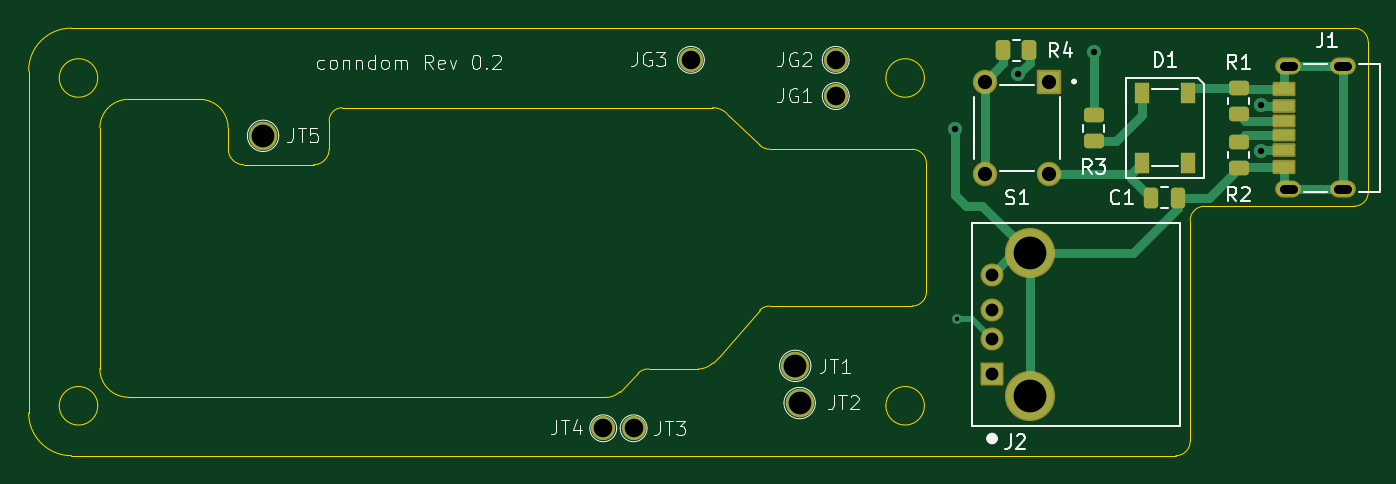
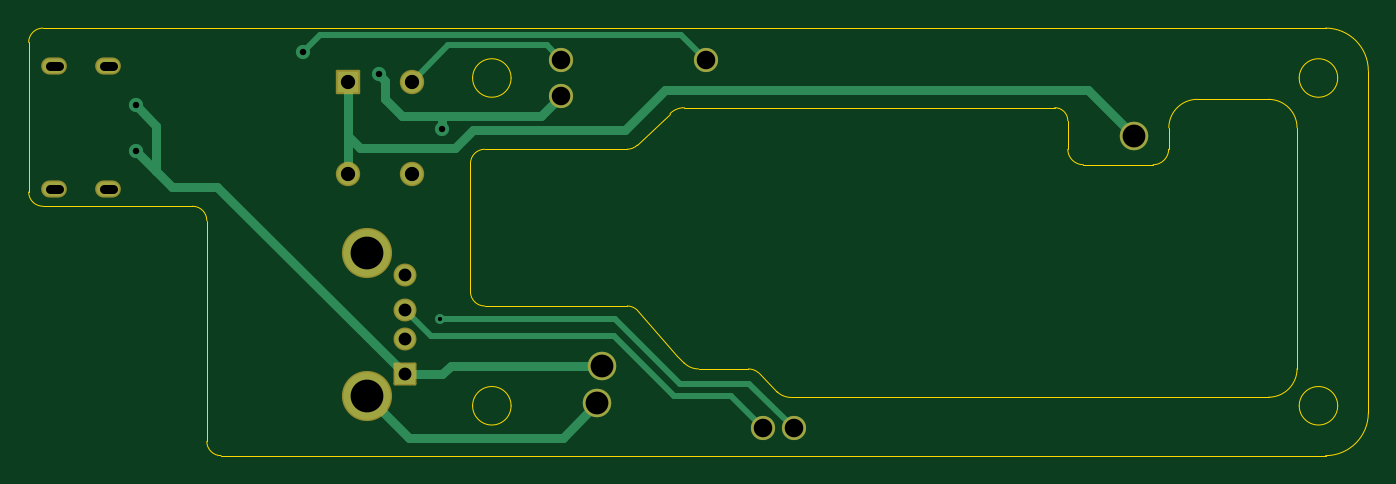
Circuit board: 11 layer files. Board 94.0 x 30.0 mm.
- bottom_copper: conndom-B_Cu.gbl (4404 bytes)
- bottom_mask: conndom-B_Mask.gbs (1990 bytes)
- paste: conndom-B_Paste.gbp (485 bytes)
- bottom_silk: conndom-B_Silkscreen.gbo (2000 bytes)
- outline: conndom-Edge_Cuts.gm1 (3771 bytes)
- top_copper: conndom-F_Cu.gtl (6681 bytes)
- top_mask: conndom-F_Mask.gts (3313 bytes)
- paste: conndom-F_Paste.gtp (2117 bytes)
- top_silk: conndom-F_Silkscreen.gto (30470 bytes)
- drill: conndom-NPTH.drl (269 bytes)
- drill: conndom-PTH.drl (1213 bytes)

=== bottom_copper: conndom-B_Cu.gbl ===
G04 #@! TF.GenerationSoftware,KiCad,Pcbnew,9.0.2*
G04 #@! TF.CreationDate,2025-06-21T10:43:41+02:00*
G04 #@! TF.ProjectId,conndom,636f6e6e-646f-46d2-9e6b-696361645f70,0.2*
G04 #@! TF.SameCoordinates,Original*
G04 #@! TF.FileFunction,Copper,L2,Bot*
G04 #@! TF.FilePolarity,Positive*
%FSLAX46Y46*%
G04 Gerber Fmt 4.6, Leading zero omitted, Abs format (unit mm)*
G04 Created by KiCad (PCBNEW 9.0.2) date 2025-06-21 10:43:41*
%MOMM*%
%LPD*%
G01*
G04 APERTURE LIST*
G04 #@! TA.AperFunction,ComponentPad*
%ADD10R,1.408000X1.408000*%
G04 #@! TD*
G04 #@! TA.AperFunction,ComponentPad*
%ADD11C,1.408000*%
G04 #@! TD*
G04 #@! TA.AperFunction,ComponentPad*
%ADD12C,3.316000*%
G04 #@! TD*
G04 #@! TA.AperFunction,ComponentPad*
%ADD13C,1.700000*%
G04 #@! TD*
G04 #@! TA.AperFunction,ComponentPad*
%ADD14C,2.000000*%
G04 #@! TD*
G04 #@! TA.AperFunction,ComponentPad*
%ADD15O,1.600000X1.000000*%
G04 #@! TD*
G04 #@! TA.AperFunction,ComponentPad*
%ADD16R,1.508000X1.508000*%
G04 #@! TD*
G04 #@! TA.AperFunction,ComponentPad*
%ADD17C,1.508000*%
G04 #@! TD*
G04 #@! TA.AperFunction,ViaPad*
%ADD18C,1.000000*%
G04 #@! TD*
G04 #@! TA.AperFunction,ViaPad*
%ADD19C,0.700000*%
G04 #@! TD*
G04 #@! TA.AperFunction,Conductor*
%ADD20C,0.600000*%
G04 #@! TD*
G04 #@! TA.AperFunction,Conductor*
%ADD21C,0.400000*%
G04 #@! TD*
G04 APERTURE END LIST*
D10*
X159600000Y-104300000D03*
D11*
X159600000Y-101800000D03*
X159600000Y-99800000D03*
X159600000Y-97300000D03*
D12*
X162270000Y-105800000D03*
X162270000Y-95800000D03*
D13*
X134450000Y-108080000D03*
X148630000Y-84770000D03*
D14*
X108450000Y-87560000D03*
D15*
X180400000Y-91320000D03*
X184200000Y-91320000D03*
X180400000Y-82680000D03*
X184200000Y-82680000D03*
D13*
X138470000Y-82230000D03*
D14*
X146100000Y-106310000D03*
D13*
X148630000Y-82230000D03*
D14*
X145790000Y-103700000D03*
D16*
X163600000Y-83750000D03*
D17*
X163600000Y-90250000D03*
X159100000Y-83750000D03*
X159100000Y-90250000D03*
D13*
X132320000Y-108080000D03*
D18*
X161450000Y-83250000D03*
X157000000Y-87100000D03*
X178500000Y-88600000D03*
X178500000Y-85400000D03*
D19*
X157150000Y-100400000D03*
D18*
X166750000Y-81700000D03*
D20*
X159320000Y-108750000D02*
X148540000Y-108750000D01*
X159800000Y-86200000D02*
X161000000Y-85000000D01*
X161000000Y-83700000D02*
X161450000Y-83250000D01*
X157000000Y-86200000D02*
X159800000Y-86200000D01*
X161000000Y-85000000D02*
X161000000Y-83700000D01*
X157000000Y-86200000D02*
X157000000Y-87100000D01*
X148630000Y-84770000D02*
X150060000Y-86200000D01*
X162270000Y-105800000D02*
X159320000Y-108750000D01*
X150060000Y-86200000D02*
X157000000Y-86200000D01*
X148540000Y-108750000D02*
X146100000Y-106310000D01*
X154850000Y-87150000D02*
X144150000Y-87150000D01*
X163560000Y-87560000D02*
X162720000Y-88400000D01*
X163600000Y-87600000D02*
X163560000Y-87560000D01*
X144150000Y-87150000D02*
X141350000Y-84350000D01*
X163600000Y-83750000D02*
X163600000Y-87600000D01*
X111660000Y-84350000D02*
X108450000Y-87560000D01*
X141350000Y-84350000D02*
X111660000Y-84350000D01*
X163600000Y-87600000D02*
X163600000Y-90250000D01*
X156100000Y-88400000D02*
X154850000Y-87150000D01*
X162720000Y-88400000D02*
X156100000Y-88400000D01*
X177050000Y-86850000D02*
X177050000Y-90050000D01*
X177050000Y-90050000D02*
X178500000Y-88600000D01*
X157000000Y-104300000D02*
X159600000Y-104300000D01*
X178500000Y-85400000D02*
X177050000Y-86850000D01*
X175950000Y-91150000D02*
X177050000Y-90050000D01*
X156400000Y-103700000D02*
X157000000Y-104300000D01*
X172750000Y-91150000D02*
X175950000Y-91150000D01*
X145790000Y-103700000D02*
X156400000Y-103700000D01*
X159600000Y-104300000D02*
X172750000Y-91150000D01*
D21*
X144900000Y-101600000D02*
X140700000Y-105800000D01*
X159600000Y-99800000D02*
X157800000Y-101600000D01*
X136730000Y-105800000D02*
X134450000Y-108080000D01*
X140700000Y-105800000D02*
X136730000Y-105800000D01*
X157800000Y-101600000D02*
X144900000Y-101600000D01*
X135450000Y-104950000D02*
X140300000Y-104950000D01*
X140300000Y-104950000D02*
X144850000Y-100400000D01*
X144850000Y-100400000D02*
X157150000Y-100400000D01*
X132320000Y-108080000D02*
X135450000Y-104950000D01*
X159100000Y-83750000D02*
X156550000Y-81200000D01*
X156550000Y-81200000D02*
X149660000Y-81200000D01*
X149660000Y-81200000D02*
X148630000Y-82230000D01*
X140200000Y-80500000D02*
X164550000Y-80500000D01*
X165550000Y-80500000D02*
X166750000Y-81700000D01*
X164550000Y-80500000D02*
X165550000Y-80500000D01*
X138470000Y-82230000D02*
X140200000Y-80500000D01*
M02*

=== bottom_mask: conndom-B_Mask.gbs (1990 bytes, source withheld) ===
=== paste: conndom-B_Paste.gbp ===
G04 #@! TF.GenerationSoftware,KiCad,Pcbnew,9.0.2*
G04 #@! TF.CreationDate,2025-06-21T10:43:41+02:00*
G04 #@! TF.ProjectId,conndom,636f6e6e-646f-46d2-9e6b-696361645f70,0.2*
G04 #@! TF.SameCoordinates,Original*
G04 #@! TF.FileFunction,Paste,Bot*
G04 #@! TF.FilePolarity,Positive*
%FSLAX46Y46*%
G04 Gerber Fmt 4.6, Leading zero omitted, Abs format (unit mm)*
G04 Created by KiCad (PCBNEW 9.0.2) date 2025-06-21 10:43:41*
%MOMM*%
%LPD*%
G01*
G04 APERTURE LIST*
G04 APERTURE END LIST*
M02*

=== bottom_silk: conndom-B_Silkscreen.gbo (2000 bytes, source withheld) ===
=== outline: conndom-Edge_Cuts.gm1 ===
G04 #@! TF.GenerationSoftware,KiCad,Pcbnew,9.0.2*
G04 #@! TF.CreationDate,2025-06-21T10:43:41+02:00*
G04 #@! TF.ProjectId,conndom,636f6e6e-646f-46d2-9e6b-696361645f70,0.2*
G04 #@! TF.SameCoordinates,Original*
G04 #@! TF.FileFunction,Profile,NP*
%FSLAX46Y46*%
G04 Gerber Fmt 4.6, Leading zero omitted, Abs format (unit mm)*
G04 Created by KiCad (PCBNEW 9.0.2) date 2025-06-21 10:43:41*
%MOMM*%
%LPD*%
G01*
G04 APERTURE LIST*
G04 #@! TA.AperFunction,Profile*
%ADD10C,0.050000*%
G04 #@! TD*
G04 APERTURE END LIST*
D10*
X106000000Y-87000000D02*
X106014214Y-88500000D01*
X186000000Y-91500000D02*
G75*
G02*
X185000000Y-92500000I-1000000J0D01*
G01*
X140000000Y-85585786D02*
X114000000Y-85585786D01*
X102900000Y-105914214D02*
X99000000Y-105900000D01*
X113085786Y-86500000D02*
G75*
G02*
X114000000Y-85585786I914214J0D01*
G01*
X99000000Y-85000000D02*
X104000000Y-85000000D01*
X107100000Y-89585786D02*
G75*
G02*
X106014214Y-88500000I0J1085786D01*
G01*
X154000000Y-88500000D02*
G75*
G02*
X155000000Y-89500000I0J-1000000D01*
G01*
X140000000Y-85585786D02*
G75*
G02*
X141000000Y-86000000I0J-1414214D01*
G01*
X99000000Y-105900000D02*
G75*
G02*
X97000000Y-103900000I0J2000000D01*
G01*
X140000000Y-103500000D02*
G75*
G02*
X139000000Y-103914214I-1000000J1000000D01*
G01*
X155000000Y-98500000D02*
G75*
G02*
X154000000Y-99500000I-1000000J0D01*
G01*
X173500027Y-93507158D02*
X173500000Y-109000000D01*
X95000000Y-80000000D02*
X185000000Y-80000000D01*
X172500000Y-110000000D02*
X95000000Y-110000000D01*
X155000000Y-89500000D02*
X155000000Y-98500000D01*
X134764433Y-104201331D02*
G75*
G02*
X135500000Y-103914214I735567J-798669D01*
G01*
X104000000Y-85000000D02*
G75*
G02*
X106000000Y-87000000I0J-2000000D01*
G01*
X140500000Y-103000000D02*
X140000000Y-103500000D01*
X173500000Y-109000000D02*
G75*
G02*
X172500000Y-110000000I-1000000J0D01*
G01*
X143292893Y-88207106D02*
X141000000Y-86000000D01*
X186000000Y-81000000D02*
X186000000Y-91500000D01*
X113085786Y-86500000D02*
X113085786Y-88500000D01*
X113085786Y-88500000D02*
G75*
G02*
X112000000Y-89585786I-1085786J0D01*
G01*
X144000000Y-88500000D02*
G75*
G02*
X143292893Y-88207107I0J1000000D01*
G01*
X134764435Y-104201331D02*
X133500000Y-105500000D01*
X139000000Y-103914214D02*
X135500000Y-103914214D01*
X132500000Y-105914214D02*
X102900000Y-105914214D01*
X154000000Y-99500000D02*
X144000000Y-99500000D01*
X154000000Y-88500000D02*
X144000000Y-88500000D01*
X185000000Y-80000000D02*
G75*
G02*
X186000000Y-81000000I0J-1000000D01*
G01*
X133500000Y-105500000D02*
G75*
G02*
X132500000Y-105914214I-1000000J1000000D01*
G01*
X97000000Y-87000000D02*
G75*
G02*
X99000000Y-85000000I2000000J0D01*
G01*
X185000000Y-92500000D02*
X174500000Y-92500000D01*
X97000000Y-103900000D02*
X97000000Y-87000000D01*
X143292893Y-99792893D02*
G75*
G02*
X144000000Y-99500000I707107J-707107D01*
G01*
X107100000Y-89585786D02*
X112000000Y-89585786D01*
X143292893Y-99792893D02*
X140500000Y-103000000D01*
X173500026Y-93507158D02*
G75*
G02*
X174500000Y-92500000I999974J7158D01*
G01*
X92000000Y-107000000D02*
X92000000Y-83000000D01*
X92000000Y-83000000D02*
G75*
G02*
X95000000Y-80000000I3000001J-1D01*
G01*
X95000000Y-110000000D02*
G75*
G02*
X92000000Y-107000000I1J3000001D01*
G01*
X96850000Y-83500000D02*
G75*
G02*
X94150000Y-83500000I-1350000J0D01*
G01*
X94150000Y-83500000D02*
G75*
G02*
X96850000Y-83500000I1350000J0D01*
G01*
X96850000Y-106500000D02*
G75*
G02*
X94150000Y-106500000I-1350000J0D01*
G01*
X94150000Y-106500000D02*
G75*
G02*
X96850000Y-106500000I1350000J0D01*
G01*
X154850000Y-83500000D02*
G75*
G02*
X152150000Y-83500000I-1350000J0D01*
G01*
X152150000Y-83500000D02*
G75*
G02*
X154850000Y-83500000I1350000J0D01*
G01*
X154850000Y-106500000D02*
G75*
G02*
X152150000Y-106500000I-1350000J0D01*
G01*
X152150000Y-106500000D02*
G75*
G02*
X154850000Y-106500000I1350000J0D01*
G01*
M02*

=== top_copper: conndom-F_Cu.gtl (6681 bytes, source omitted) ===
=== top_mask: conndom-F_Mask.gts (3313 bytes, source withheld) ===
=== paste: conndom-F_Paste.gtp (2117 bytes, source withheld) ===
=== top_silk: conndom-F_Silkscreen.gto (30470 bytes, source omitted) ===
=== drill: conndom-NPTH.drl ===
M48
; DRILL file {KiCad 9.0.2} date 2025-06-21T10:43:47+0200
; FORMAT={-:-/ absolute / metric / decimal}
; #@! TF.CreationDate,2025-06-21T10:43:47+02:00
; #@! TF.GenerationSoftware,Kicad,Pcbnew,9.0.2
; #@! TF.FileFunction,NonPlated,1,2,NPTH
FMAT,2
METRIC
%
G90
G05
M30

=== drill: conndom-PTH.drl ===
M48
; DRILL file {KiCad 9.0.2} date 2025-06-21T10:43:47+0200
; FORMAT={-:-/ absolute / metric / decimal}
; #@! TF.CreationDate,2025-06-21T10:43:47+02:00
; #@! TF.GenerationSoftware,Kicad,Pcbnew,9.0.2
; #@! TF.FileFunction,Plated,1,2,PTH
FMAT,2
METRIC
; #@! TA.AperFunction,Plated,PTH,ViaDrill
T1C0.300
; #@! TA.AperFunction,Plated,PTH,ViaDrill
T2C0.450
; #@! TA.AperFunction,Plated,PTH,ComponentDrill
T3C0.600
; #@! TA.AperFunction,Plated,PTH,ComponentDrill
T4C0.900
; #@! TA.AperFunction,Plated,PTH,ComponentDrill
T5C1.000
; #@! TA.AperFunction,Plated,PTH,ComponentDrill
T6C1.300
; #@! TA.AperFunction,Plated,PTH,ComponentDrill
T7C1.600
; #@! TA.AperFunction,Plated,PTH,ComponentDrill
T8C2.300
%
G90
G05
T1
X157.15Y-100.4
T2
X157.0Y-87.1
X161.45Y-83.25
X166.75Y-81.7
X178.5Y-85.4
X178.5Y-88.6
T4
X159.6Y-97.3
X159.6Y-99.8
X159.6Y-101.8
X159.6Y-104.3
T5
X159.1Y-83.75
X159.1Y-90.25
X163.6Y-83.75
X163.6Y-90.25
T6
X132.32Y-108.08
X134.45Y-108.08
X138.47Y-82.23
X148.63Y-82.23
X148.63Y-84.77
T7
X108.45Y-87.56
X145.79Y-103.7
X146.1Y-106.31
T8
X162.27Y-95.8
X162.27Y-105.8
T3
X180.1Y-82.68G85X180.7Y-82.68
G05
X180.1Y-91.32G85X180.7Y-91.32
G05
X183.9Y-82.68G85X184.5Y-82.68
G05
X183.9Y-91.32G85X184.5Y-91.32
G05
M30

